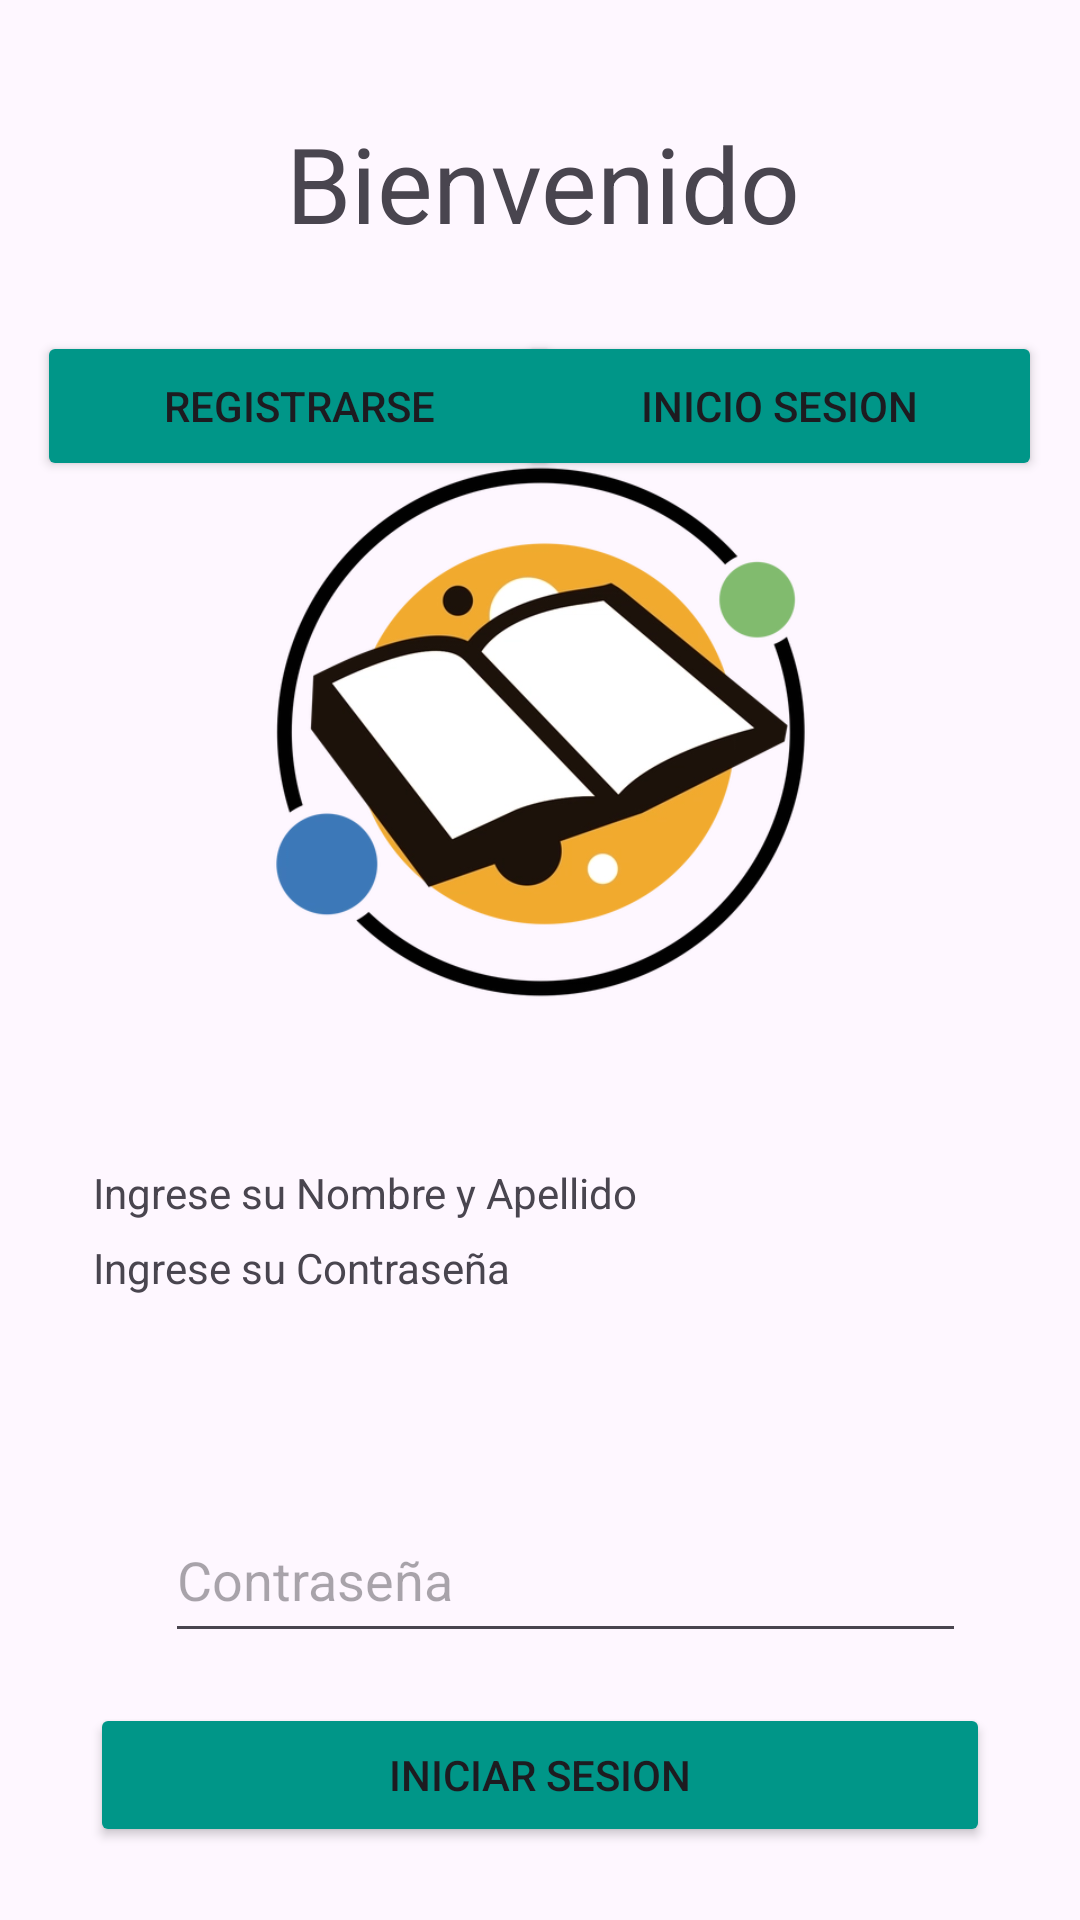

The Android layout XML behind this screen, and the referenced resources:
<!-- AndroidManifest.xml: application theme Theme.Aplicacioniot -->
<!-- res/layout/iniciosesion.xml -->
<?xml version="1.0" encoding="utf-8"?>
<androidx.constraintlayout.widget.ConstraintLayout xmlns:android="http://schemas.android.com/apk/res/android"
    xmlns:app="http://schemas.android.com/apk/res-auto"
    xmlns:tools="http://schemas.android.com/tools"
    android:id="@+id/main"
    android:layout_width="match_parent"
    android:layout_height="match_parent"
    tools:context=".MainActivity">

    <TextView
        android:id="@+id/textView2"
        android:layout_width="267dp"
        android:layout_height="22dp"
        android:layout_marginTop="36dp"
        android:text="Ingrese su Contraseña"
        app:layout_constraintEnd_toEndOf="parent"
        app:layout_constraintHorizontal_bias="0.333"
        app:layout_constraintStart_toStartOf="parent"
        app:layout_constraintTop_toBottomOf="@+id/correo" />

    <Button
        android:id="@+id/button"
        android:layout_width="175dp"
        android:layout_height="50dp"
        android:backgroundTint="#009688"
        android:hint="@string/btniniciosesion"
        android:onClick="iniciosesion"
        android:text="Inicio Sesion"
        app:layout_constraintBottom_toBottomOf="parent"
        app:layout_constraintEnd_toEndOf="parent"
        app:layout_constraintHorizontal_bias="0.932"
        app:layout_constraintStart_toStartOf="parent"
        app:layout_constraintTop_toTopOf="parent"
        app:layout_constraintVertical_bias="0.187" />

    <TextView
        android:id="@+id/textView"
        android:layout_width="280dp"
        android:layout_height="61dp"
        android:text="Bienvenido"
        android:textAlignment="center"
        android:textSize="35dp"
        app:layout_constraintBottom_toBottomOf="parent"
        app:layout_constraintEnd_toEndOf="parent"
        app:layout_constraintHorizontal_bias="0.511"
        app:layout_constraintStart_toStartOf="parent"
        app:layout_constraintTop_toTopOf="parent"
        app:layout_constraintVertical_bias="0.065" />

    <Button
        android:id="@+id/button"
        android:layout_width="175dp"
        android:layout_height="50dp"
        android:backgroundTint="#009688"
        android:clickable="true"
        android:hint="@string/btnregistrar"
        android:onClick="registrarse"
        android:text="Registrarse"
        app:layout_constraintBottom_toBottomOf="parent"
        app:layout_constraintEnd_toEndOf="parent"
        app:layout_constraintHorizontal_bias="0.067"
        app:layout_constraintStart_toStartOf="parent"
        app:layout_constraintTop_toTopOf="parent"
        app:layout_constraintVertical_bias="0.187" />

    <TextView
        android:id="@+id/textView2"
        android:layout_width="267dp"
        android:layout_height="22dp"
        android:layout_marginTop="388dp"
        android:text="Ingrese su Nombre y Apellido"
        app:layout_constraintEnd_toEndOf="parent"
        app:layout_constraintHorizontal_bias="0.333"
        app:layout_constraintStart_toStartOf="parent"
        app:layout_constraintTop_toTopOf="parent" />

    <EditText
        android:id="@+id/correo"
        android:layout_width="275dp"
        android:layout_height="52dp"
        android:layout_marginStart="24dp"
        android:layout_marginTop="16dp"
        android:layout_marginBottom="260dp"
        android:ems="10"
        android:hint="@string/nombreapellido"
        android:inputType="text"
        app:layout_constraintBottom_toBottomOf="parent"
        app:layout_constraintStart_toStartOf="@+id/textView2"
        app:layout_constraintTop_toBottomOf="@+id/textView2" />

    <EditText
        android:id="@+id/contrasenia"
        android:layout_width="267dp"
        android:layout_height="52dp"
        android:layout_marginStart="24dp"
        android:ems="10"
        android:hint="@string/contrasenia"
        android:inputType="textPassword"
        app:layout_constraintBottom_toBottomOf="parent"
        app:layout_constraintStart_toStartOf="@+id/textView2"
        app:layout_constraintTop_toBottomOf="@+id/textView2" />

    <Button
        android:id="@+id/button2"
        android:layout_width="300dp"
        android:layout_height="wrap_content"
        android:backgroundTint="#009688"
        android:hint="@string/btningresar"
        android:onClick="login"
        android:text="Iniciar Sesion"
        app:layout_constraintBottom_toBottomOf="parent"
        app:layout_constraintEnd_toEndOf="parent"
        app:layout_constraintHorizontal_bias="0.498"
        app:layout_constraintStart_toStartOf="parent"
        app:layout_constraintTop_toBottomOf="@+id/contrasenia"
        app:layout_constraintVertical_bias="0.406" />

    <ImageView
        android:id="@+id/imageView7"
        android:layout_width="205dp"
        android:layout_height="192dp"
        app:layout_constraintBottom_toBottomOf="parent"
        app:layout_constraintEnd_toEndOf="parent"
        app:layout_constraintStart_toStartOf="parent"
        app:layout_constraintTop_toTopOf="parent"
        app:layout_constraintVertical_bias="0.33"
        app:srcCompat="@drawable/img" />

</androidx.constraintlayout.widget.ConstraintLayout>
<!-- resources referenced by this layout -->
<resources>
  <!-- drawable img: png bitmap (drawable, 78352 bytes) -->
  <string name="btningresar">Ingresar</string>
  <string name="btniniciosesion">Inicio sesion</string>
  <string name="btnregistrar">Registrar</string>
  <string name="contrasenia">Contraseña</string>
  <string name="nombreapellido">Nombre y Apellido</string>
  <style name="Theme.Aplicacioniot" parent="Base.Theme.Aplicacioniot" />
  <style name="Base.Theme.Aplicacioniot" parent="Theme.Material3.DayNight.NoActionBar">
          
          
      </style>
</resources>
